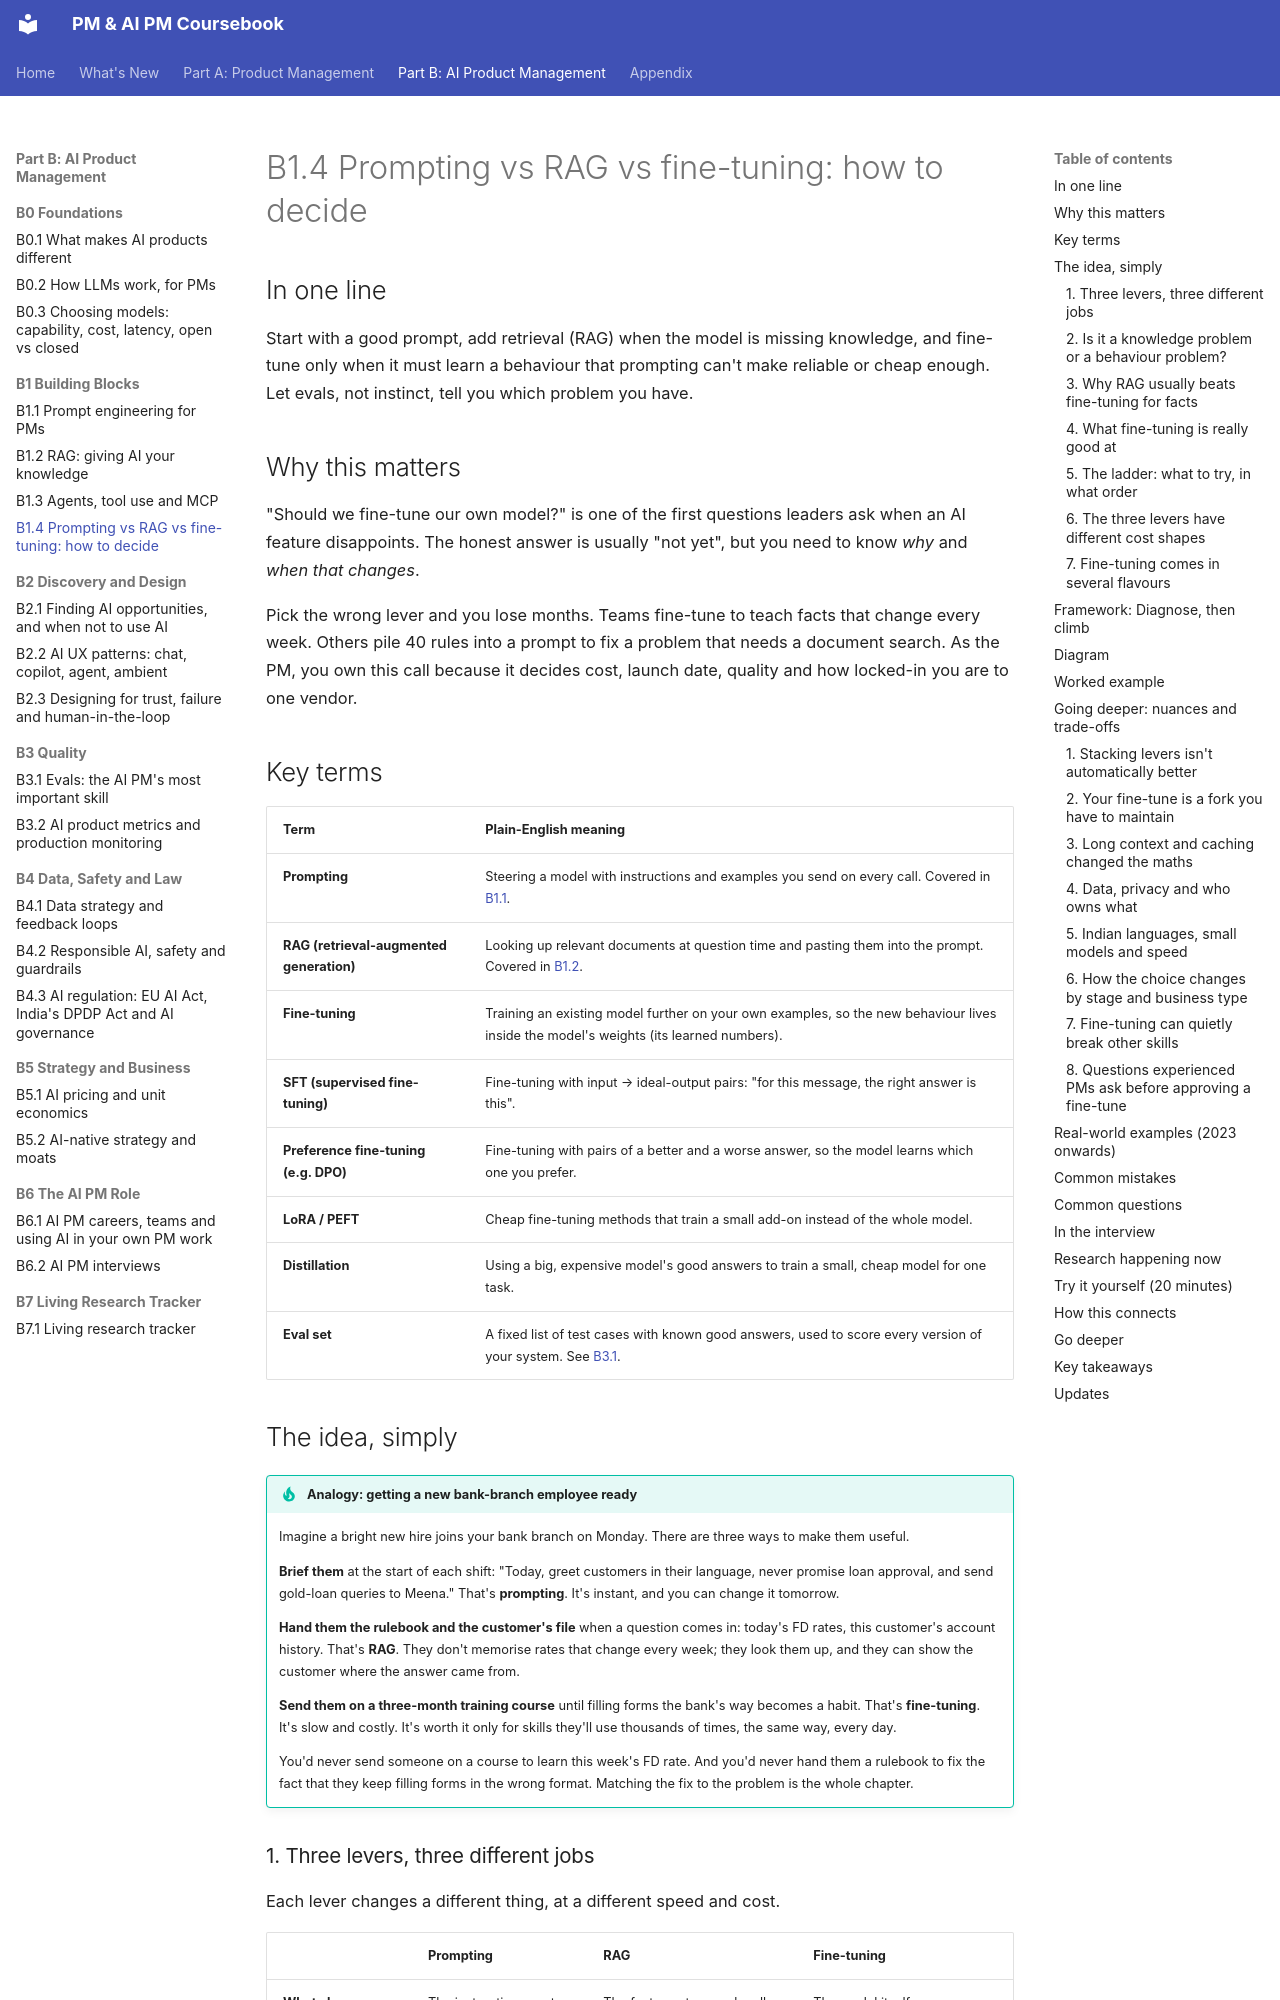

repository: sgunisity/pm-coursebook · page: part-b/01-building-blocks/04-prompting-vs-rag-vs-fine-tuning-how-to-decide/index.html · generator: mkdocs

---
id: B1.4
title: "Prompting vs RAG vs fine-tuning: how to decide"
last_reviewed: 2026-11-16
---

# B1.4 Prompting vs RAG vs fine-tuning: how to decide

## In one line

Start with a good prompt, add retrieval (RAG) when the model is missing knowledge, and fine-tune only when it must learn a behaviour that prompting can't make reliable or cheap enough. Let evals, not instinct, tell you which problem you have.

## Why this matters

"Should we fine-tune our own model?" is one of the first questions leaders ask when an AI feature disappoints. The honest answer is usually "not yet", but you need to know *why* and *when that changes*.

Pick the wrong lever and you lose months. Teams fine-tune to teach facts that change every week. Others pile 40 rules into a prompt to fix a problem that needs a document search. As the PM, you own this call because it decides cost, launch date, quality and how locked-in you are to one vendor.

## Key terms

| Term | Plain-English meaning |
|---|---|
| **Prompting** | Steering a model with instructions and examples you send on every call. Covered in [B1.1](01-prompt-engineering-for-pms.md). |
| **RAG (retrieval-augmented generation)** | Looking up relevant documents at question time and pasting them into the prompt. Covered in [B1.2](02-rag-giving-ai-your-knowledge.md). |
| **Fine-tuning** | Training an existing model further on your own examples, so the new behaviour lives inside the model's weights (its learned numbers). |
| **SFT (supervised fine-tuning)** | Fine-tuning with input → ideal-output pairs: "for this message, the right answer is this". |
| **Preference fine-tuning (e.g. DPO)** | Fine-tuning with pairs of a better and a worse answer, so the model learns which one you prefer. |
| **LoRA / PEFT** | Cheap fine-tuning methods that train a small add-on instead of the whole model. |
| **Distillation** | Using a big, expensive model's good answers to train a small, cheap model for one task. |
| **Eval set** | A fixed list of test cases with known good answers, used to score every version of your system. See [B3.1](../03-quality/01-evals-the-ai-pm-s-most-important-skill.md). |

## The idea, simply

!!! tip "Analogy: getting a new bank-branch employee ready"
    Imagine a bright new hire joins your bank branch on Monday. There are three ways to make them useful.

    **Brief them** at the start of each shift: "Today, greet customers in their language, never promise loan approval, and send gold-loan queries to Meena." That's **prompting**. It's instant, and you can change it tomorrow.

    **Hand them the rulebook and the customer's file** when a question comes in: today's FD rates, this customer's account history. That's **RAG**. They don't memorise rates that change every week; they look them up, and they can show the customer where the answer came from.

    **Send them on a three-month training course** until filling forms the bank's way becomes a habit. That's **fine-tuning**. It's slow and costly. It's worth it only for skills they'll use thousands of times, the same way, every day.

    You'd never send someone on a course to learn this week's FD rate. And you'd never hand them a rulebook to fix the fact that they keep filling forms in the wrong format. Matching the fix to the problem is the whole chapter.
